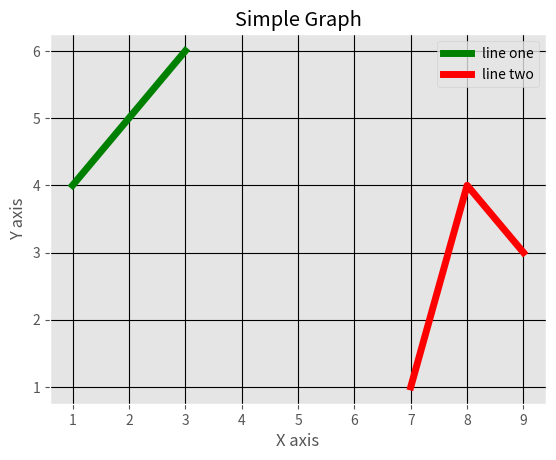

Python code for this plot:
from matplotlib import pyplot as plt
from matplotlib import style
style.use('ggplot')

x1=[1,2,3,]
y1=[4,5,6]
x2=[7,8,9]
y2=[1,4,3]
plt.plot(x1,y1,'g',label='line one',linewidth=5)
plt.plot(x2,y2,'r',label='line two',linewidth=5)
plt.title('Simple Graph')
plt.xlabel('X axis')
plt.ylabel('Y axis')
plt.legend()
plt.grid(True,color='k')
plt.show()